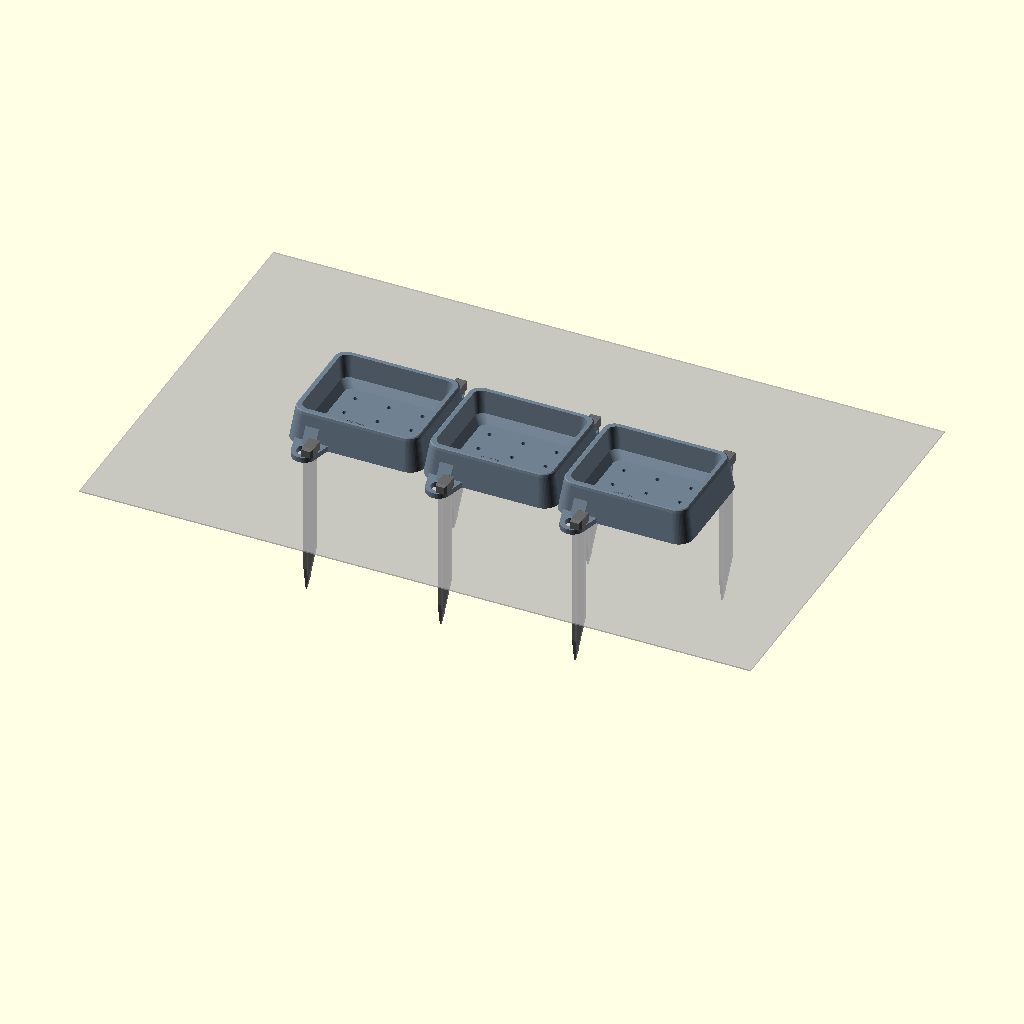
Cell 1: the model at its default parameters.
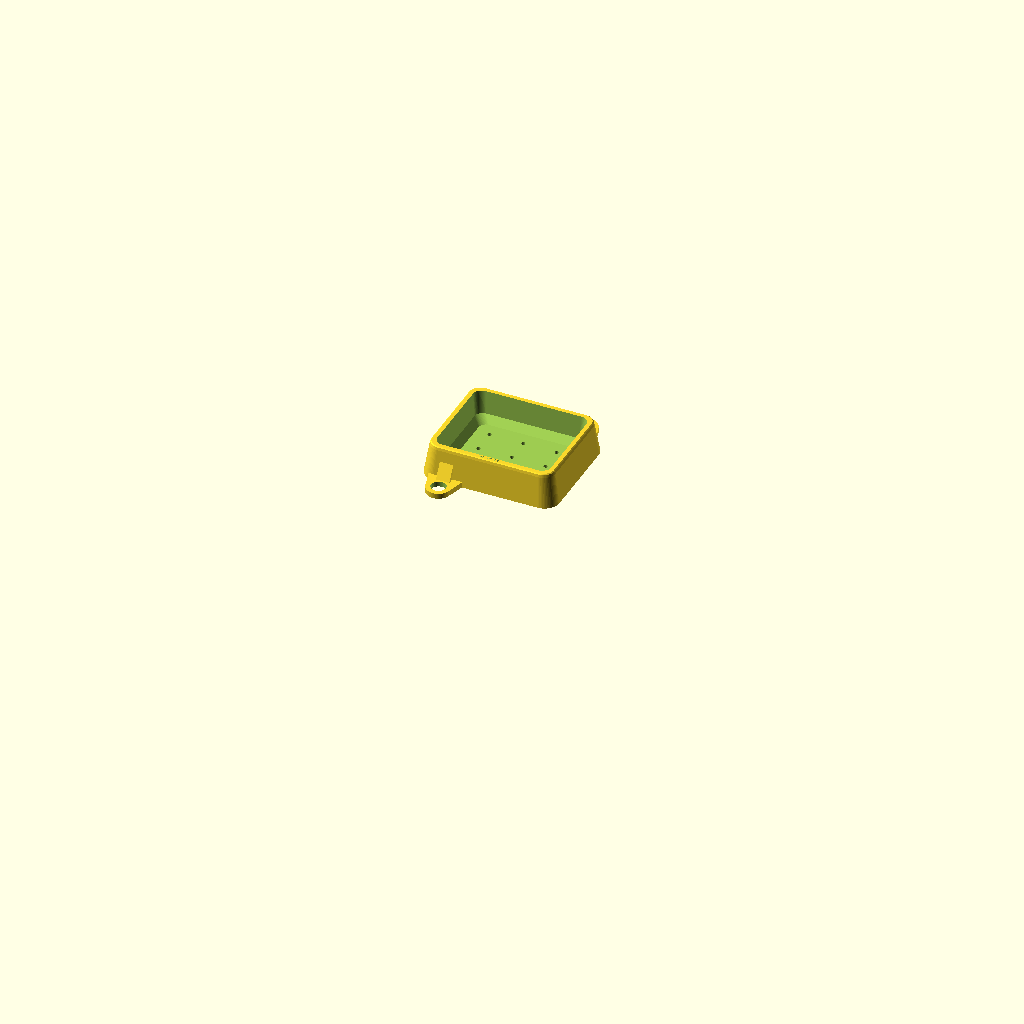
Cell 2: the same model with piece = "auge".
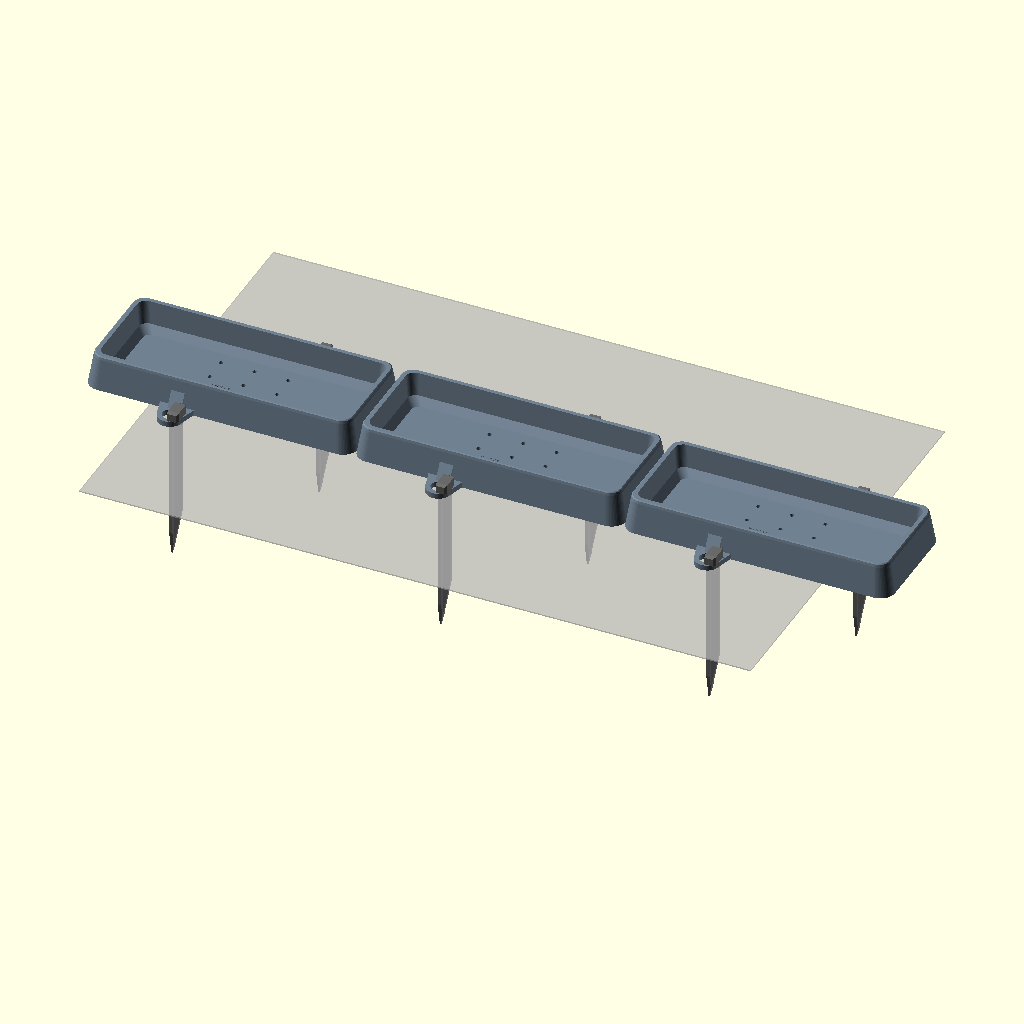
Cell 3 — long set to 400, the other parameters unchanged.
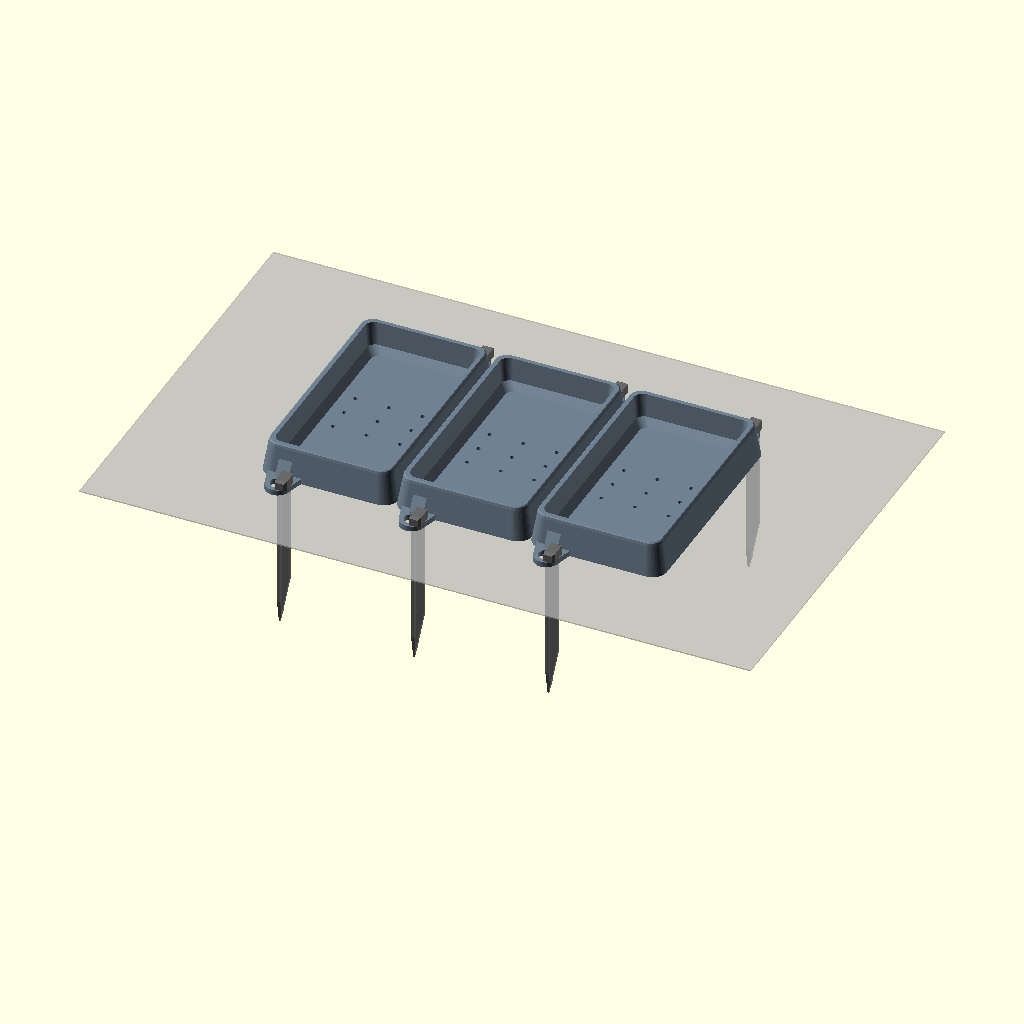
Cell 4: larg = 340 (everything else at default).
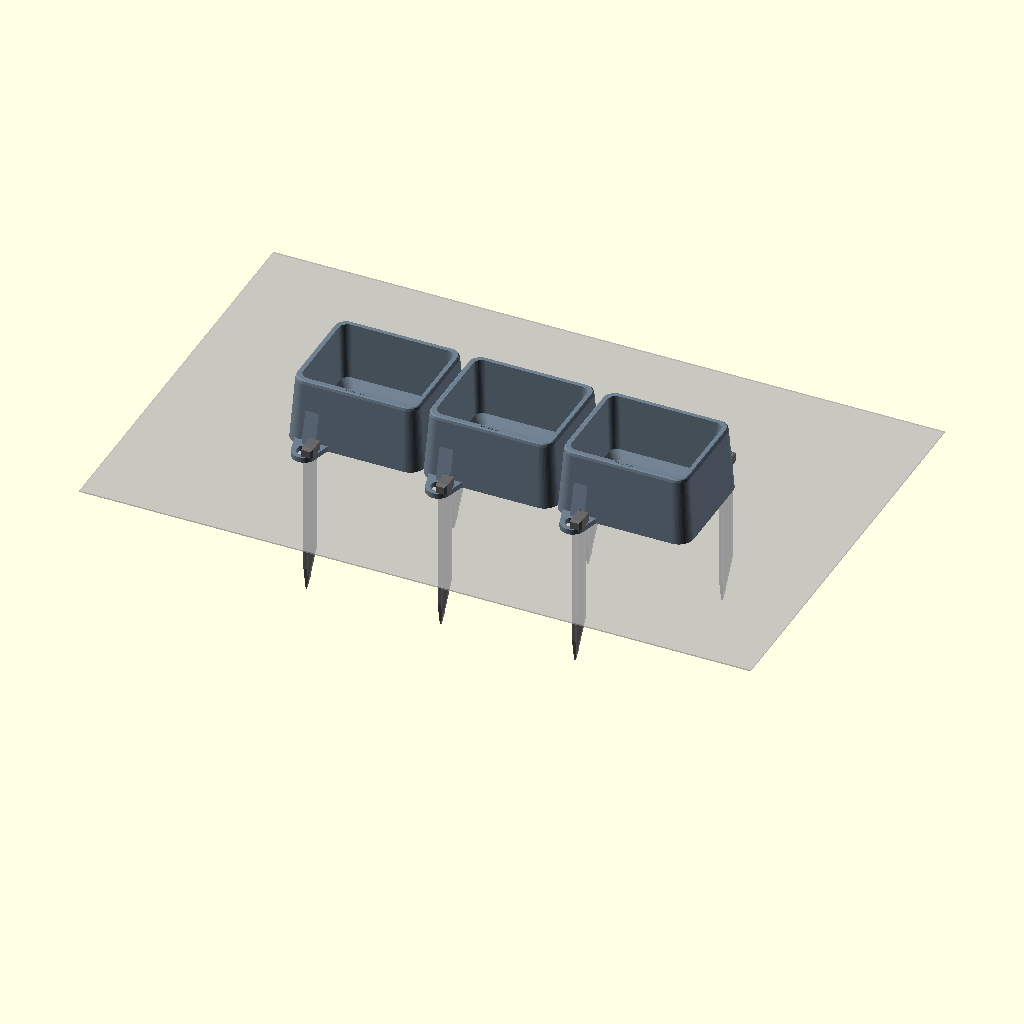
Cell 5 — haut set to 100, the other parameters unchanged.
All cells are drawn from one camera (rotation 55°, 0°, 25°, orthographic, colour scheme Cornfield), so only the parameter changes between them.
OpenSCAD source file modele_3d/broutille.scad:
// ============================================================
//  BROUTILLE — la mangeoire qui reconnaît ses tortues
//  Auge au sol pour tortues terrestres (radiata, sulcata...) :
//  - auges basses à mettre bout à bout : autant que de tortues
//  - plantées par 2 piquets imprimés, en diagonale : une sulcata qui
//    pousse ne les déplace pas, une auge ne peut pas pivoter
//  - bord bas et arrondi, flancs rentrants : stable, rien à mordre,
//    à portée d'un juvénile comme d'un adulte
//  - fond percé pour l'eau de pluie ; pas de trémie : verdure, foin
//    et fruits sont posés dans l'auge
//  - la webcam USB reste libre, à distance, en vue large
//
//  Pièces (variable piece) — la plus grande fait 248 mm (plateau 256 x 256 minimum) :
//    auge (x3 conseillé), piquet (x2 par auge)
//    assemblage : vue d'ensemble
//
//  Impression : ASA (soleil) ou PETG, jamais de PLA dehors. 0.2 mm,
//  4 périmètres ; auge 25 % de remplissage, piquet 100 %. Sans supports.
//  Couleur conseillée : gris moyen mat, pour que la tortue ressorte.
//  Repère : X = longueur, Y = largeur, Z = haut.
// ============================================================

piece = "assemblage"; // [assemblage, auge, piquet]

/* [Auge] */
long    = 200;    // longueur à la base : les auges se touchent par la base
larg    = 170;    // largeur à la base
haut    = 50;     // hauteur du bord
fond    = 6;      // épaisseur du fond
rentre  = 8;      // retrait du bord par rapport à la base (flancs rentrants)
bord    = 10;     // largeur du bord
trou_d  = 6;      // drainage

/* [Piquets] */
pattes_x = 60;    // position des pattes le long de l'auge
patte_r  = 18;    // rayon de la patte
patte_h  = 8;     // épaisseur de la patte
passage  = 22;    // trou de la patte : large, un trou imprimé sort toujours un peu plus petit
piq_l    = 240;   // longueur du piquet
piq_s    = 16;    // côté de la section en T
piq_e    = 5;     // épaisseur de la section
tete_l   = 30;    // largeur de la tête : plus large que le trou
tete_p   = 14;    // épaisseur de la tête

$fn = 64;

// ------------------------------------------------------------
module rrect(w, l, r) { offset(r) square([w - 2*r, l - 2*r], center = true); }
module niveau(w, l, r, z) { translate([0, 0, z]) linear_extrude(0.01) rrect(w, l, r); }

y_patte = larg/2 + 21;      // 10 mm de matière entre le trou et la coque
module pattes() {
    for (s = [-1, 1]) translate([s*pattes_x, s*y_patte, 0]) children();
}

module auge() {
    difference() {
        union() {
            // coque : base large, bord arrondi
            hull() {
                niveau(long, larg, 22, 0);
                niveau(long - 2*rentre + 2, larg - 2*rentre + 2, 18, haut - 5);
                niveau(long - 2*rentre, larg - 2*rentre, 17, haut - 1.2);
                niveau(long - 2*rentre - 3, larg - 2*rentre - 3, 15.5, haut);
            }
            // pattes, larges à la racine, et gousset contre la coque pour encaisser la poussée
            for (s = [-1, 1]) {
                hull() {
                    translate([s*pattes_x, s*y_patte, 0]) cylinder(r = patte_r, h = patte_h);
                    translate([s*pattes_x - patte_r - 8, s*(larg/2 - 6) - 2, 0]) cube([2*patte_r + 16, 4, patte_h]);
                }
                hull() {
                    translate([s*pattes_x - 10, s*(larg/2 + 6) - 2, 0]) cube([20, 4, patte_h]);
                    translate([s*pattes_x - 10, s*(larg/2 - rentre - 2) - 2, 0]) cube([20, 4, haut*0.7]);
                }
            }
        }
        // cuvette, évasée : facile à vider et à brosser
        hull() {
            niveau(long - 2*rentre - 2*bord - 22, larg - 2*rentre - 2*bord - 22, 10, fond);
            niveau(long - 2*rentre - 2*bord - 2, larg - 2*rentre - 2*bord - 2, 12, fond + 10);
            niveau(long - 2*rentre - 2*bord + 5, larg - 2*rentre - 2*bord + 5, 13, haut + 0.1);
        }
        // drainage
        for (x = [-50, 0, 50], y = [-36, 0, 36]) translate([x, y, -1]) cylinder(d = trou_d, h = fond + 2);
        // passage des piquets
        pattes() translate([0, 0, -1]) cylinder(d = passage, h = patte_h + 2);
        // nom gravé sur le bord
        translate([0, -72.5, haut - 0.6]) linear_extrude(1)
            text("BROUTILLE", size = 3.5, halign = "center", valign = "center", font = "Liberation Sans:style=Bold");
    }
}

// Piquet en T couché : le plat de la section sur le plateau d'impression, la pointe s'affine
// dans les deux sens pour entrer dans la terre sans fendre.
module piquet() {
    pointe = 80;
    intersection() {
        union() {
            // tête, frappée au maillet
            hull() {
                translate([0, -tete_l/2 + 4, 0]) cube([tete_p, tete_l - 8, piq_s]);
                translate([3, -tete_l/2, 0]) cube([tete_p - 3, tete_l, piq_s - 3]);
            }
            // section en T
            translate([tete_p - 1, -piq_s/2, 0]) cube([piq_l - tete_p + 1, piq_s, piq_e]);
            translate([tete_p - 1, -piq_e/2, 0]) cube([piq_l - tete_p + 1, piq_e, piq_s]);
        }
        // profil de la pointe, vu de dessus
        linear_extrude(piq_s + 1) polygon([[-1, -tete_l/2 - 1], [piq_l - pointe, -tete_l/2 - 1], [piq_l, -1],
                                           [piq_l, 1], [piq_l - pointe, tete_l/2 + 1], [-1, tete_l/2 + 1]]);
        // profil de la pointe, vu de côté
        rotate([90, 0, 0]) linear_extrude(tete_l + 4, center = true)
            polygon([[-1, -1], [piq_l + 1, -1], [piq_l + 1, 1.5], [piq_l - pointe, piq_s + 1], [-1, piq_s + 1]]);
    }
}

// ------------------------------------------------------------
if      (piece == "auge")   auge();
else if (piece == "piquet") translate([-piq_l/2, 0, 0]) piquet();
else {
    for (i = [-1, 0, 1]) translate([i*long, 0, 0]) {
        color("SlateGray") auge();
        // piquets plantés : tête sur la patte, le reste en terre
        pattes() color("DimGray") translate([piq_e/2, 0, patte_h + tete_p]) rotate([0, 90, 0]) piquet();
    }
    // sol : fantôme
    %translate([0, 0, -1]) cube([1000, 620, 2], center = true);
}
Parameter table extracted from the source (name, type, default, range or options):
piece: string, default "assemblage", options "assemblage", "auge", "piquet"
long: number, default 200
larg: number, default 170
haut: number, default 50
fond: number, default 6
rentre: number, default 8
bord: number, default 10
trou_d: number, default 6
pattes_x: number, default 60
patte_r: number, default 18
patte_h: number, default 8
passage: number, default 22
piq_l: number, default 240
piq_s: number, default 16
piq_e: number, default 5
tete_l: number, default 30
tete_p: number, default 14
